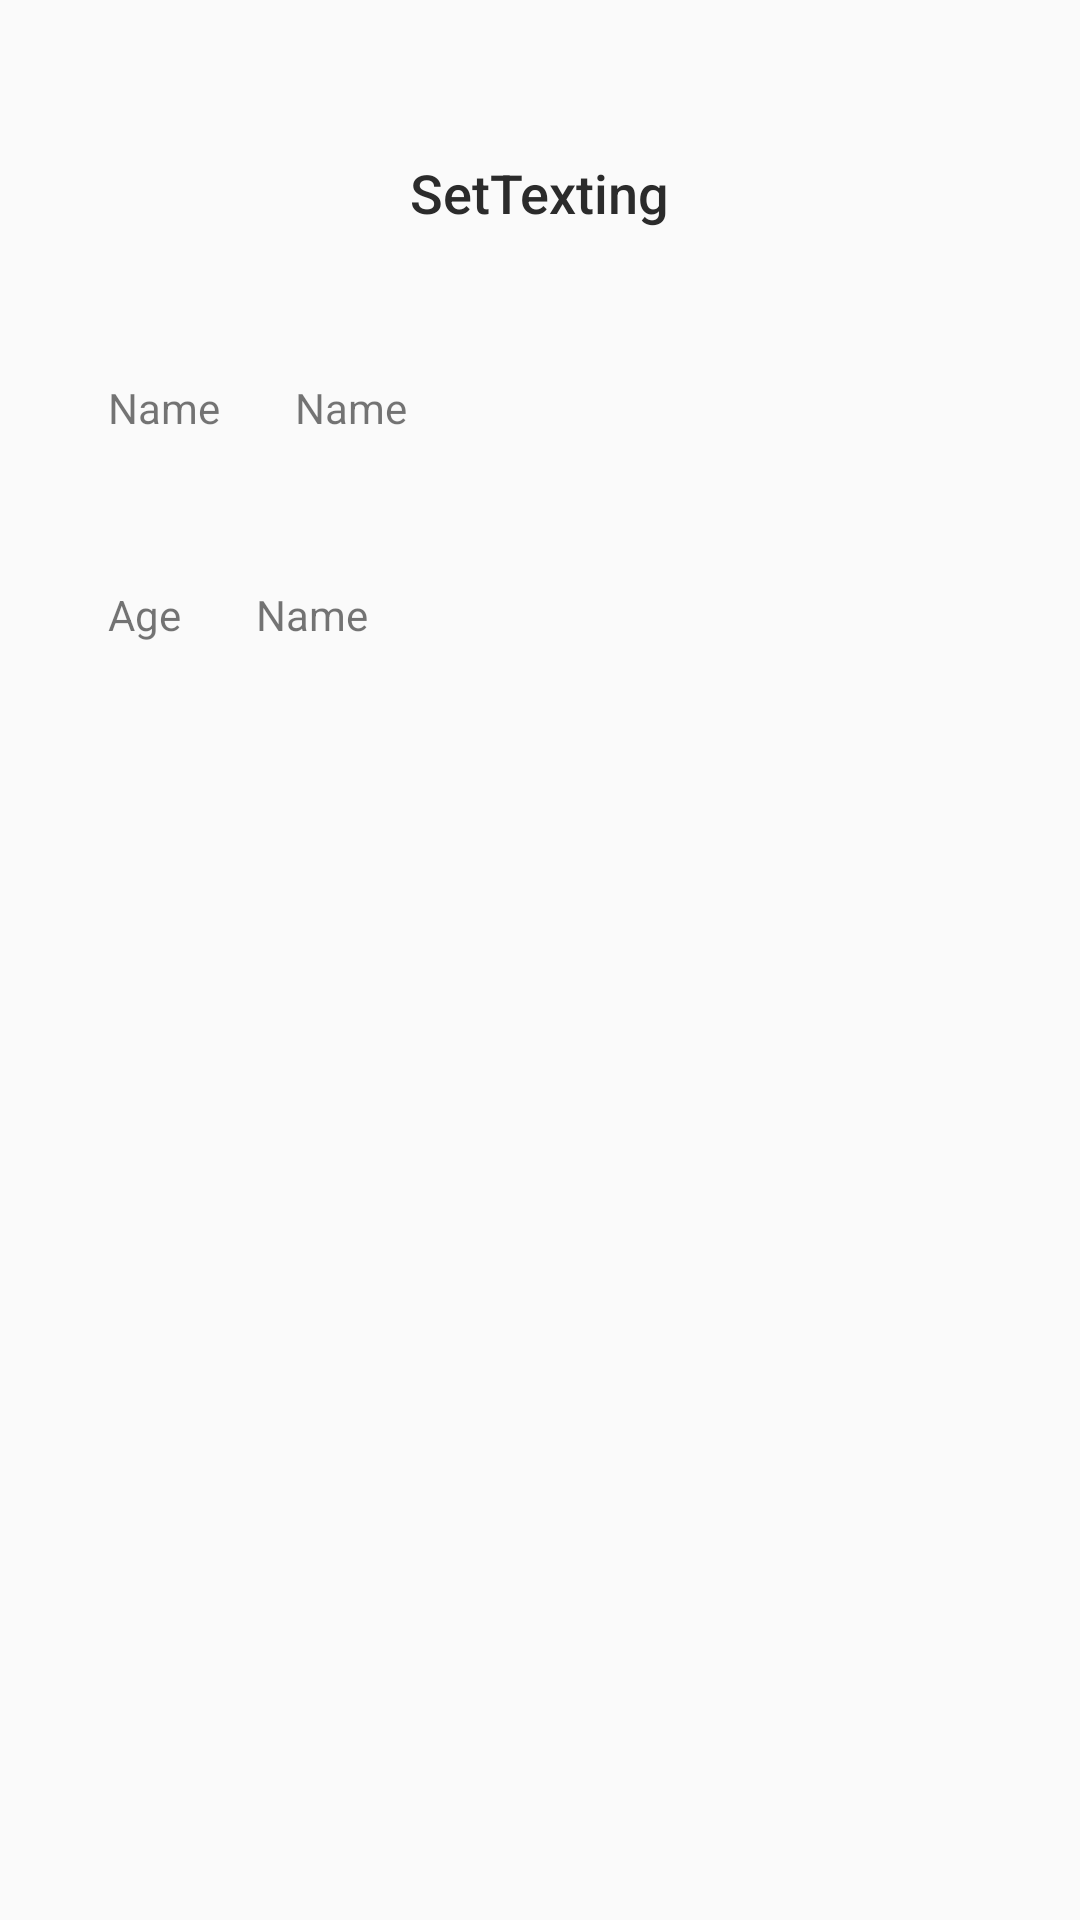

Produce the Android XML layout that renders to this screen, including the resource entries it uses.
<!-- AndroidManifest.xml: application theme IntentinTheme -->
<!-- res/layout/activity_get_layout.xml -->
<?xml version="1.0" encoding="utf-8"?>
<androidx.constraintlayout.widget.ConstraintLayout xmlns:android="http://schemas.android.com/apk/res/android"
    xmlns:app="http://schemas.android.com/apk/res-auto"
    xmlns:tools="http://schemas.android.com/tools"
    android:layout_width="match_parent"
    android:layout_height="match_parent"
    tools:context=".GetLayout">

    <androidx.constraintlayout.widget.Guideline
        android:id="@+id/topGuide"
        android:layout_width="wrap_content"
        android:layout_height="wrap_content"
        android:orientation="horizontal"
        app:layout_constraintGuide_percent=".1"
        />
    <androidx.constraintlayout.widget.Guideline
        android:id="@+id/bottomGuide"
        android:layout_width="wrap_content"
        android:layout_height="wrap_content"
        android:orientation="horizontal"
        app:layout_constraintGuide_percent=".9"
        />
    <androidx.constraintlayout.widget.Guideline
        android:id="@+id/startGuide"
        android:layout_width="wrap_content"
        android:layout_height="wrap_content"
        android:orientation="vertical"
        app:layout_constraintGuide_percent=".1"
        />
    <androidx.constraintlayout.widget.Guideline
        android:id="@+id/endGuide"
        android:layout_width="wrap_content"
        android:layout_height="wrap_content"
        android:orientation="vertical"
        app:layout_constraintGuide_percent=".9"
        />
    <TextView
        android:id="@+id/intentTexting"
        android:layout_width="wrap_content"
        android:layout_height="wrap_content"
        app:layout_constraintTop_toTopOf="@+id/topGuide"
        app:layout_constraintStart_toStartOf="@id/startGuide"
        app:layout_constraintEnd_toEndOf="@id/endGuide"
        app:layout_constraintBottom_toBottomOf="@id/topGuide"
        android:text="@string/settexting"
        android:textSize="18sp"
        android:textColor="@color/colorFont"
        android:fontFamily="sans-serif-medium"
        />
    <TextView
        android:id="@+id/txt_name"
        android:layout_width="wrap_content"
        android:layout_height="wrap_content"
        app:layout_constraintTop_toBottomOf="@id/intentTexting"
        app:layout_constraintStart_toStartOf="@id/startGuide"
        app:layout_constraintEnd_toStartOf="@id/value_name"
        android:layout_marginTop="50dp"
        android:layout_marginEnd="25dp"
        android:text="@string/txt_name"
        />
    <TextView
        android:id="@+id/value_name"
        android:layout_width="0dp"
        android:layout_height="wrap_content"
        app:layout_constraintTop_toBottomOf="@id/intentTexting"
        app:layout_constraintStart_toEndOf="@id/txt_name"
        app:layout_constraintEnd_toEndOf="@id/endGuide"
        android:layout_marginTop="50dp"
        android:text="@string/txt_name"
        />
    <TextView
        android:id="@+id/txt_age"
        android:layout_width="wrap_content"
        android:layout_height="wrap_content"
        app:layout_constraintTop_toBottomOf="@id/txt_name"
        app:layout_constraintStart_toStartOf="@id/startGuide"
        app:layout_constraintEnd_toStartOf="@id/value_age"
        android:layout_marginTop="50dp"
        android:layout_marginEnd="25dp"
        android:text="@string/txt_age"
        />
    <TextView
        android:id="@+id/value_age"
        android:layout_width="0dp"
        android:layout_height="wrap_content"
        app:layout_constraintTop_toBottomOf="@id/value_name"
        app:layout_constraintStart_toEndOf="@id/txt_age"
        app:layout_constraintEnd_toEndOf="@id/endGuide"
        android:layout_marginTop="50dp"
        android:text="@string/txt_name"
        />

</androidx.constraintlayout.widget.ConstraintLayout>
<!-- resources referenced by this layout -->
<resources>
  <color name="colorFont">#2B2B2B</color>
  <string name="settexting">SetTexting</string>
  <string name="txt_age">Age</string>
  <string name="txt_name">Name</string>
  <style name="IntentinTheme" parent="Theme.AppCompat.Light.NoActionBar">
          <item name="colorPrimary">@color/colorPrimary</item>
          <item name="colorPrimaryDark">@color/colorPrimaryDark</item>
          <item name="colorAccent">@color/colorAccent</item>
      </style>
  <color name="colorPrimary">#03A9F4</color>
  <color name="colorPrimaryDark">#0388C5</color>
  <color name="colorAccent">#03DAC5</color>
</resources>
